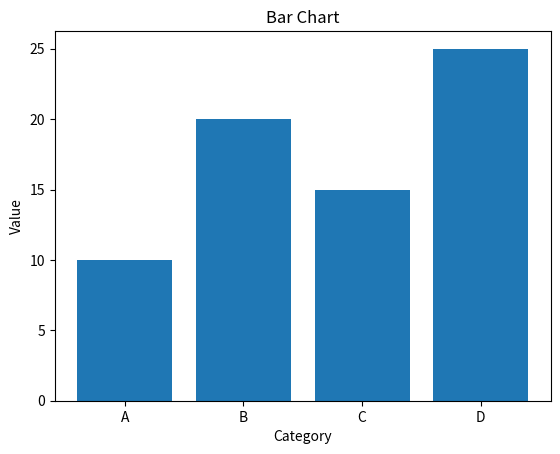

Write Python code to recreate this figure.
import matplotlib.pyplot as plt

# Create a bar chart
categories = ['A', 'B', 'C', 'D']
values = [10, 20, 15, 25]
plt.bar(categories, values)
plt.xlabel('Category')
plt.ylabel('Value')
plt.title('Bar Chart')
plt.show()